Photos from the image-classification dataset "fold3" in the GitHub repository Anuvathan/Coco_Anuvathan. Its 3 classes are: caterpillar, healthy, leaf spot.

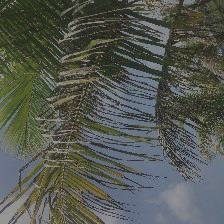
Label: caterpillar

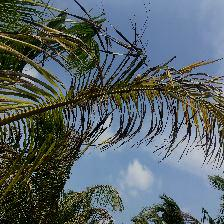
Label: caterpillar

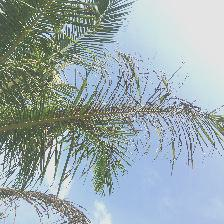
Label: caterpillar

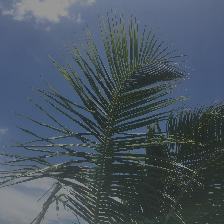
Label: healthy

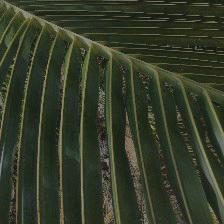
Label: healthy

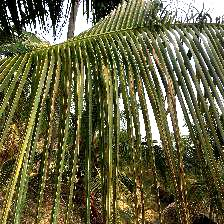
Label: leaf spot
